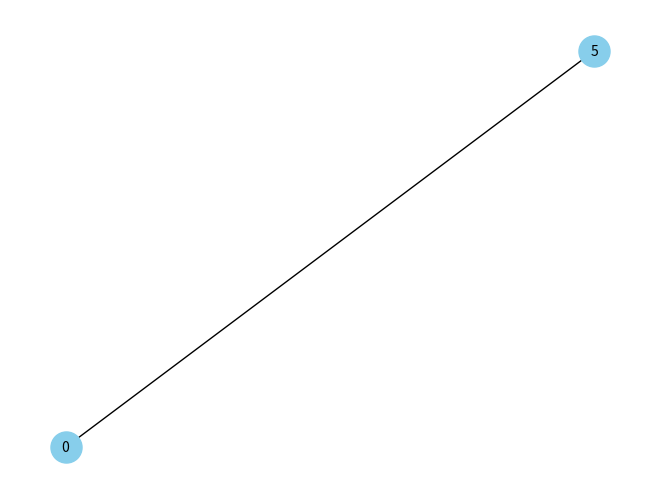
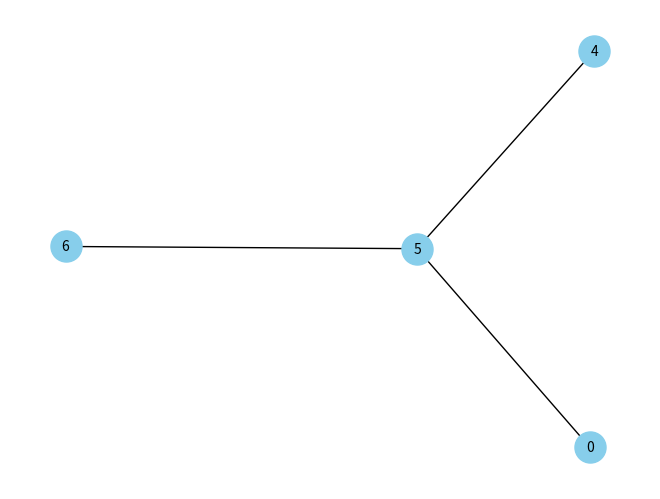
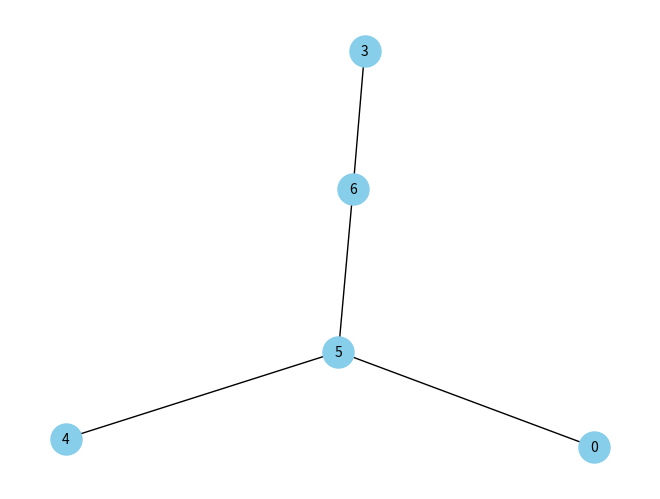
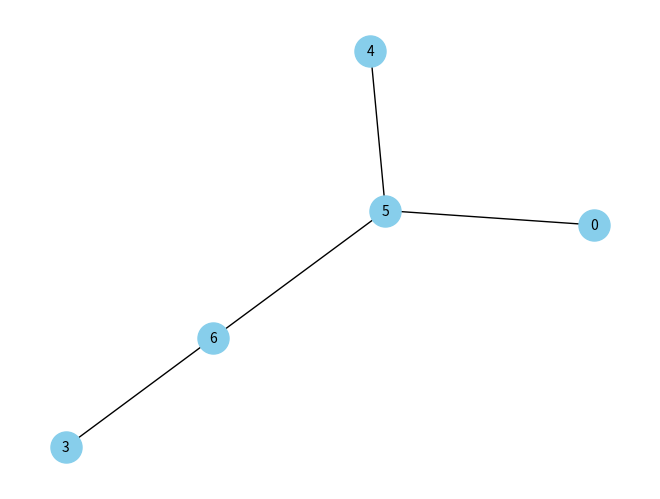
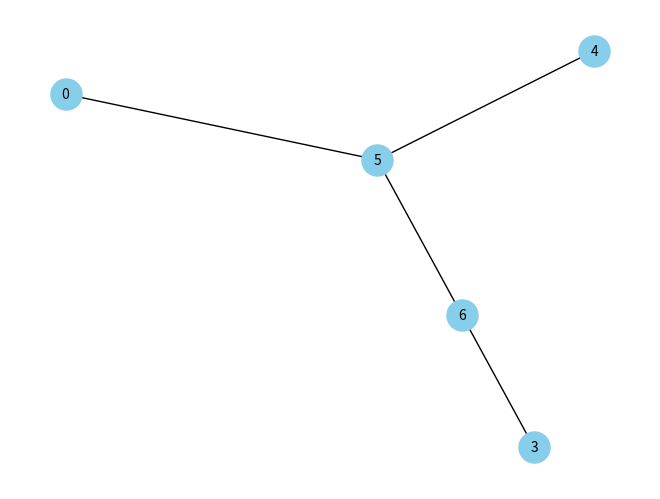
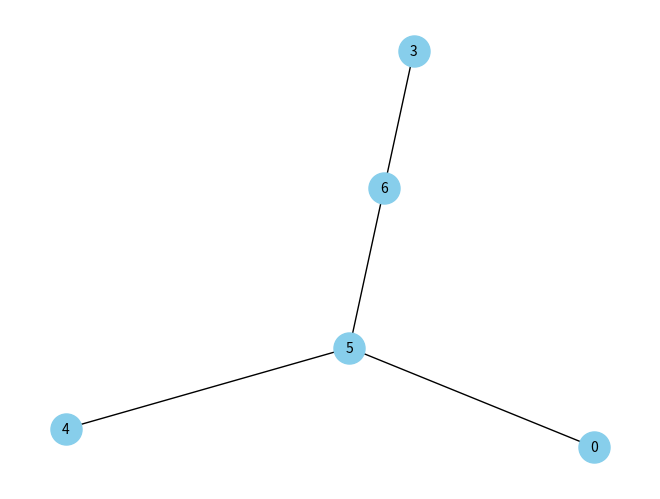
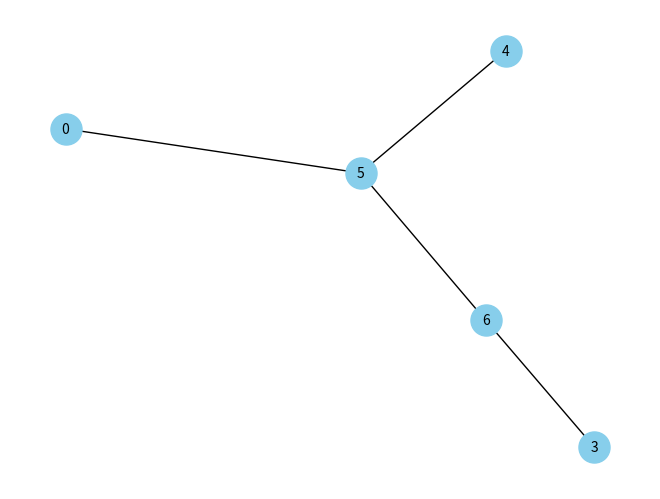
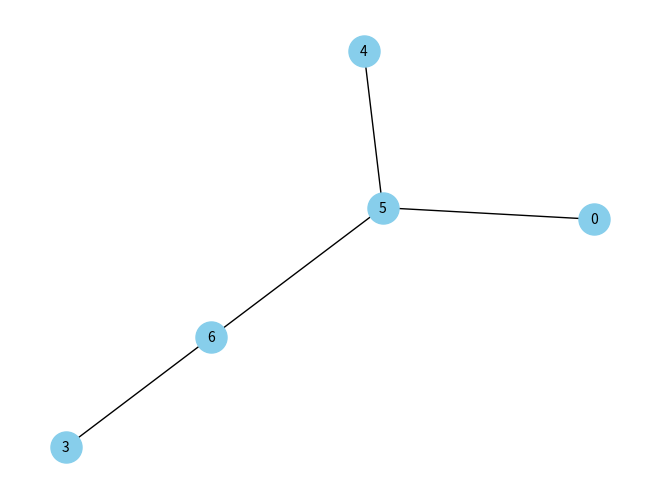
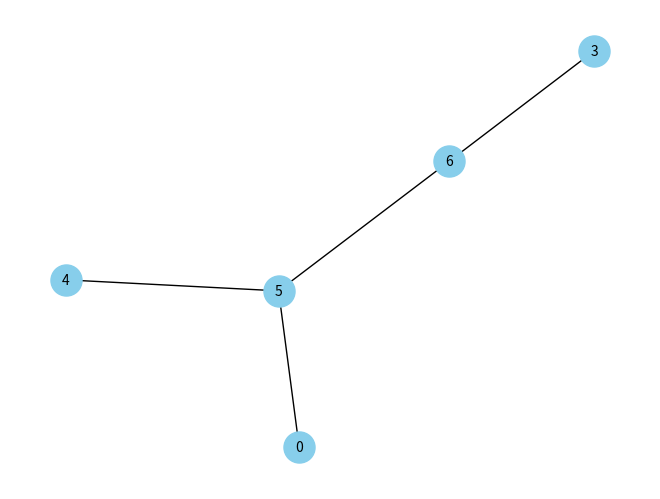

The script that saved these images, in order:
import random
import networkx as nx
import matplotlib.pyplot as plt
import numpy as np

T = nx.Graph()
num_nodes = 10
edge_probability = 0.3

G = nx.Graph()

G.add_nodes_from(range(num_nodes))

branching_factor = 3

for node1 in G.nodes():
    for _ in range(branching_factor):
        node2 = random.choice(list(G.nodes()))  # Convert the dictionary view to a list
        if node1 < node2 and random.random() < edge_probability:
            G.add_edge(node1, node2)


def tre(source, target, li):
    if (source == target):
        return True
    if li <= 0:
        return False
    neig = list(G.neighbors(source))

    for j in neig:
        T.add_edge(source, j)
        if tre(j, target, li - 1):
            return True
    return False


def idf(source, target, max_depth):
    for i in range(1, max_depth):  # increasing depth from 1 to max depth
        if (tre(source, target, i)):  # call tre function with present depth,target,present depth
            print("found at depth ", i)
            pos = nx.spring_layout(T)
            nx.draw(T, pos, with_labels=True, node_color='skyblue', node_size=500,
                    font_size=10)  # print tree at present depth
            plt.show()
            return True
        pos = nx.spring_layout(T)
        nx.draw(T, pos, with_labels=True, node_color='skyblue', node_size=500, font_size=10)
        plt.show()
        print("\n")
    return False


source = 0
# target=random.randint(0,9)
target = 9
max_depth = 10
if not idf(source, target, max_depth):
    print("node not found")
